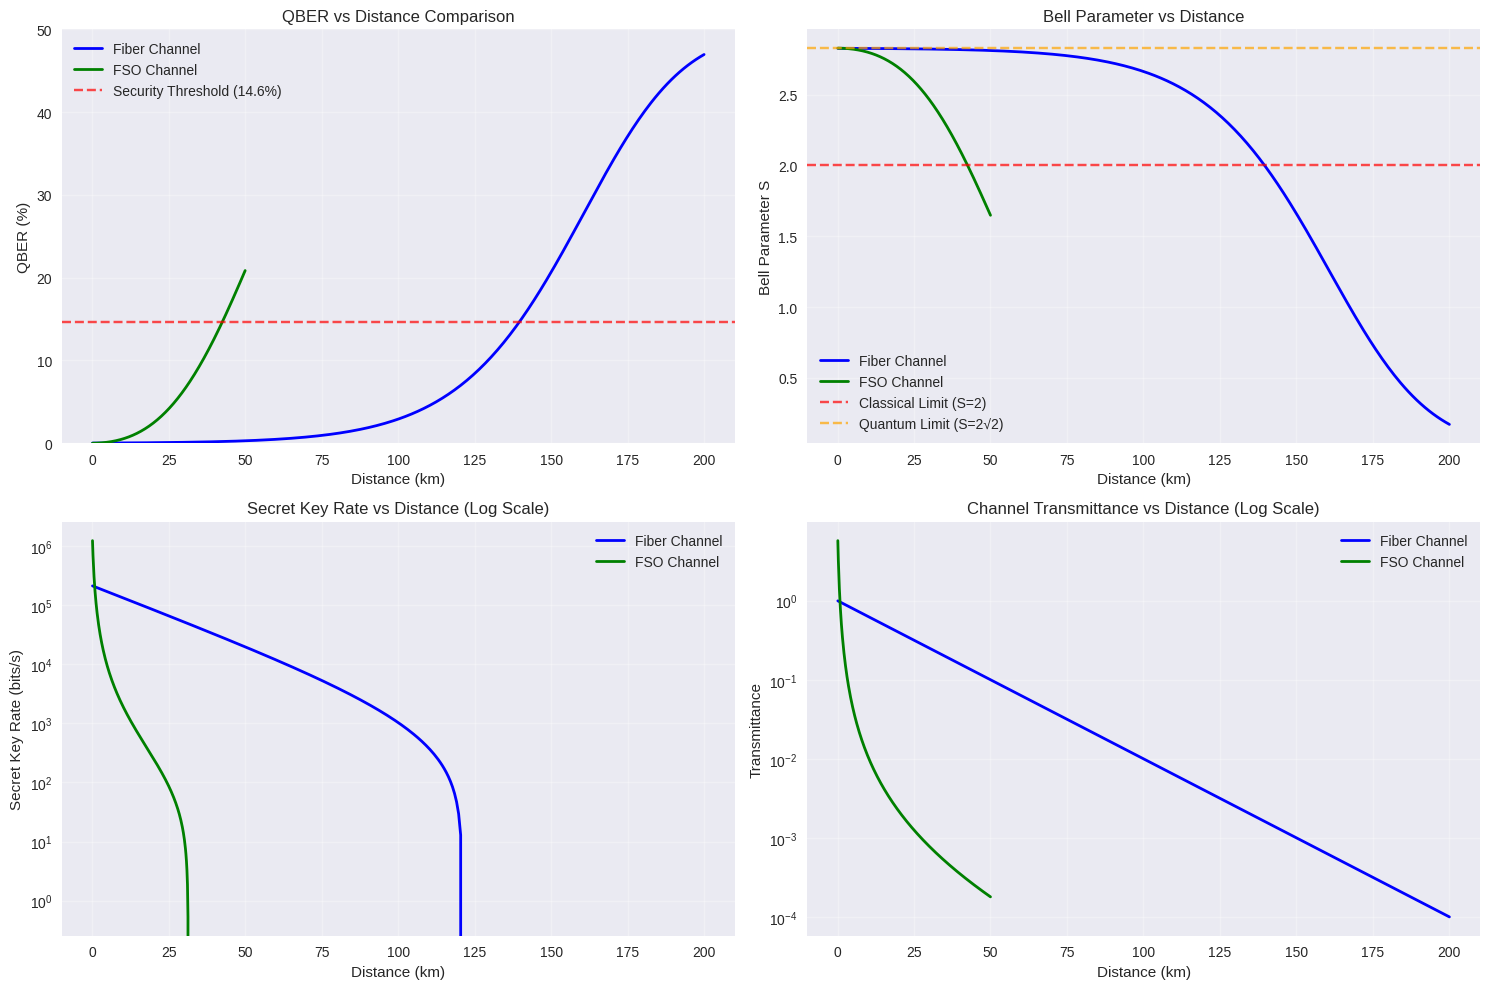

Write the Python code that produced this figure.
# E91 Quantum Key Distribution Simulator
# Comprehensive simulation framework for E91 protocol over different channel types

# ========================== Import Libraries ==========================
import numpy as np
import matplotlib.pyplot as plt
from math import cos, sin, pi, sqrt, log2, exp
from enum import Enum
from typing import Tuple, Dict, List, Optional
import warnings
warnings.filterwarnings('ignore')

# Set matplotlib style for better plots
plt.style.use('seaborn-v0_8' if 'seaborn-v0_8' in plt.style.available else 'default')

# ========================== Channel Class ==========================
class ChannelType(Enum):
    FIBER = "fiber"
    FSO = "fso"  # Free Space Optical

class QuantumChannel:
    """
    Quantum channel class supporting both fiber and FSO transmission
    """
    
    def __init__(self, channel_type: ChannelType):
        self.channel_type = channel_type
        self._set_channel_parameters()
    
    def _set_channel_parameters(self):
        """Set channel-specific parameters"""
        if self.channel_type == ChannelType.FIBER:
            # Fiber channel parameters
            self.alpha_db = 0.2            # Atmospheric attenuation (dB/km)
            self.max_distance = 300        # Maximum practical distance (km)
            self.noise_components = {
                'raman': 5e-5,             # Raman scattering noise
                'dark': 5e-6               # Dark count noise
            }
        
        elif self.channel_type == ChannelType.FSO:
            # Free Space Optical parameters
            self.alpha_db = 0.1            # Atmospheric attenuation (dB/km)
            self.max_distance = 50         # Maximum practical distance (km)
            self.beam_divergence = 0.025e-3  # Beam divergence (rad)
            self.tx_aperture = 0.01        # Transmitter aperture diameter (m)
            self.rx_aperture = 0.03        # Receiver aperture diameter (m)
            self.noise_components = {
                'stray': 5e-6,             # Stray light noise
                'dark': 5e-6               # Dark count noise
            }
        
        # Convert dB/km to 1/km for calculations
        self.alpha_linear = self.alpha_db / 4.343
        self.total_noise_prob = sum(self.noise_components.values())
    
    def transmittance(self, distance_km: float) -> float:
        """
        Calculate channel transmittance for given distance
        
        Args:
            distance_km: Distance in kilometers
            
        Returns:
            Transmittance value between 0 and 1
        """
        if self.channel_type == ChannelType.FIBER:
            # Fiber: Only atmospheric/material losses
            return 10 ** (-self.alpha_db * distance_km / 10)
        
        elif self.channel_type == ChannelType.FSO:
            # FSO: Geometric spreading + atmospheric losses
            distance_m = distance_km * 1000
            
            # Geometric loss due to beam divergence
            geo_loss = (self.rx_aperture / (self.tx_aperture + self.beam_divergence * distance_m)) ** 2
            
            # Atmospheric loss
            atm_loss = exp(-self.alpha_linear * distance_km)
            
            return geo_loss * atm_loss
    
    def get_channel_info(self) -> Dict:
        """Return channel configuration information"""
        return {
            'type': self.channel_type.value,
            'alpha_db': self.alpha_db,
            'max_distance': self.max_distance,
            'noise_components': self.noise_components,
            'total_noise': self.total_noise_prob
        }
    
    def update_parameters(self, **kwargs):
        """Update channel parameters dynamically"""
        for key, value in kwargs.items():
            if hasattr(self, key):
                setattr(self, key, value)
                if key == 'alpha_db':
                    self.alpha_linear = value / 4.343
                elif key in ['raman', 'dark', 'stray']:
                    self.noise_components[key] = value
                    self.total_noise_prob = sum(self.noise_components.values())

# ========================== Detector Class ==========================
class QuantumDetector:
    """
    Quantum detector system for photon pair detection
    """
    
    def __init__(self, detector_efficiency: float = 0.6, collection_efficiency: float = 0.6,
             pair_generation_rate: float = 0.64e6):
            self.eta_detector = detector_efficiency
            self.eta_collection = collection_efficiency
            self.eta_total = self.eta_detector * self.eta_collection
            self.pair_generation_rate = pair_generation_rate

        
    def compute_detection_probabilities(self, transmittance: float) -> Dict[str, float]:
        """
        Compute detection probabilities for different photon number states
        
        Args:
            transmittance: Channel transmittance
            
        Returns:
            Dictionary with probabilities for different detection scenarios
        """
        T = transmittance
        
        # Photon number state probabilities after transmission
        p_both = T ** 2          # Both photons arrive
        p_single = 2 * T * (1 - T)  # One photon arrives
        p_none = (1 - T) ** 2    # No photons arrive
        
        return {
            'p_both_arrive': p_both,
            'p_single_arrive': p_single,
            'p_none_arrive': p_none
        }
    
    def compute_click_probability(self, noise_prob: float) -> float:
        """
        Compute probability of detector click (including noise)
        
        Args:
            noise_prob: Total noise probability per detector
            
        Returns:
            Click probability
        """
        return self.eta_total + 2 * noise_prob * (1 - self.eta_total)
    
    def compute_normalization_factor(self, transmittance: float, noise_prob: float) -> float:
        """
        Compute normalization factor N for correlation calculations
        
        Args:
            transmittance: Channel transmittance
            noise_prob: Total noise probability
            
        Returns:
            Normalization factor N
        """
        probs = self.compute_detection_probabilities(transmittance)
        click_prob = self.compute_click_probability(noise_prob)
        
        # Numerator: Both photons detected successfully
        numerator = probs['p_both_arrive'] * (self.eta_total ** 2)
        
        # Denominator: All possible click combinations
        denominator = (probs['p_both_arrive'] * (click_prob ** 2) +
                      2 * probs['p_single_arrive'] * noise_prob * click_prob +
                      4 * probs['p_none_arrive'] * (noise_prob ** 2))
        
        return numerator / denominator if denominator > 0 else 0
    
    def update_efficiency(self, detector_eff: Optional[float] = None, 
                         collection_eff: Optional[float] = None):
        """Update detector efficiencies"""
        if detector_eff is not None:
            self.eta_detector = detector_eff
        if collection_eff is not None:
            self.eta_collection = collection_eff
        self.eta_total = self.eta_detector * self.eta_collection



# ========================== E91 Simulator Class ==========================
class E91Simulator:
    """
    Complete E91 quantum key distribution simulator
    """
    
    def __init__(self, channel: QuantumChannel, detector: QuantumDetector):
        self.channel = channel
        self.detector = detector
        
        # Bell test measurement settings (CHSH inequality)
        self.measurement_angles = {
            'alice_1': 0,           # θ₁ᴬ
            'alice_2': pi / 4,      # θ₃ᴬ  
            'bob_1': -pi / 8,       # θ₁ᴮ
            'bob_2': pi / 8         # θ₃ᴮ
        }
        
        # Entangled state phase (maximally entangled)
        self.entanglement_phase = pi
        
        # Results storage
        self.simulation_results = {}
    
    @staticmethod
    def binary_entropy(x: float) -> float:
        """
        Calculate binary entropy function H(x) = -x*log₂(x) - (1-x)*log₂(1-x)
        
        Args:
            x: Probability value between 0 and 1
            
        Returns:
            Binary entropy value
        """
        epsilon = 1e-12
        x = np.clip(x, epsilon, 1 - epsilon)
        return -x * log2(x) - (1 - x) * log2(1 - x)
    
    def correlation_function(self, theta_alice: float, theta_bob: float, 
                           normalization: float, phase: float) -> float:
        """
        Calculate correlation function E(θₐ, θᵦ) for given measurement angles
        
        Args:
            theta_alice: Alice's measurement angle
            theta_bob: Bob's measurement angle
            normalization: Normalization factor N
            phase: Entanglement phase
            
        Returns:
            Correlation value
        """
        term1 = -cos(2 * theta_alice) * cos(2 * theta_bob)
        term2 = cos(phase) * sin(2 * theta_alice) * sin(2 * theta_bob)
        return normalization * (term1 + term2)
    
    def compute_bell_parameter(self, normalization: float, phase: float) -> float:
        """
        Compute Bell parameter S for CHSH inequality
        
        Args:
            normalization: Normalization factor N
            phase: Entanglement phase
            
        Returns:
            Bell parameter S
        """
        angles = self.measurement_angles
        
        # Calculate four correlation functions
        E11 = self.correlation_function(angles['alice_1'], angles['bob_1'], 
                                       normalization, phase)
        E12 = self.correlation_function(angles['alice_1'], angles['bob_2'], 
                                       normalization, phase)
        E21 = self.correlation_function(angles['alice_2'], angles['bob_1'], 
                                       normalization, phase)
        E22 = self.correlation_function(angles['alice_2'], angles['bob_2'], 
                                       normalization, phase)
        
        # CHSH combination: S = |E₁₁ + E₁₂ - E₂₁ + E₂₂|
        S = abs(E11 + E12 - E21 + E22)
        
        return S
    
    def compute_qber(self, bell_parameter: float) -> float:
        """
        Compute Quantum Bit Error Rate (QBER) from Bell parameter
        
        Args:
            bell_parameter: Bell parameter S
            
        Returns:
            QBER value
        """
        # Clip S to valid range [0, 2√2]
        S = np.clip(bell_parameter, 0, 2 * sqrt(2))
        return 0.5 * (1 - S / (2 * sqrt(2)))
    
    def compute_secret_key_rate(self, bell_parameter: float, qber: float, 
                              transmittance: float) -> float:
        """
        Compute Secret Key Rate using Acín et al.'s formula
        
        Args:
            bell_parameter: Bell parameter S
            qber: Quantum bit error rate
            transmittance: Channel transmittance
            
        Returns:
            Secret key rate in bits per second
        """
        S = bell_parameter
        
        # No key extraction possible if S ≤ 2 (no Bell violation)
        if S <= 2:
            return 0
        
        # Acín et al. formula term
        term = (1 + sqrt(S**2 / 4 - 1)) / 2
        
        # SKR = (1/3) * ν * T * [1 - H(Q) - H(term)]
        skr = (1/3) * self.detector.pair_generation_rate * transmittance * \
              (1 - self.binary_entropy(qber) - self.binary_entropy(term))
        
        return max(0, skr)  # Ensure non-negative
    
    def simulate_single_distance(self, distance_km: float) -> Dict:
        """
        Simulate E91 protocol for a single distance
        
        Args:
            distance_km: Distance in kilometers
            
        Returns:
            Dictionary with simulation results
        """
        # Calculate channel transmittance
        T = self.channel.transmittance(distance_km)
        
        # Compute normalization factor
        N = self.detector.compute_normalization_factor(T, self.channel.total_noise_prob)
        
        # Calculate Bell parameter
        S = self.compute_bell_parameter(N, self.entanglement_phase)
        
        # Calculate QBER
        Q = self.compute_qber(S)
        
        # Calculate Secret Key Rate
        SKR = self.compute_secret_key_rate(S, Q, T)
        
        return {
            'distance': distance_km,
            'transmittance': T,
            'normalization': N,
            'bell_parameter': S,
            'qber': Q,
            'qber_percent': Q * 100,
            'secret_key_rate': SKR,
            'bell_violation': S > 2,
            'secure_communication': S > 2 and Q < 0.146  # 14.6% threshold
        }
    
    def simulate_distance_range(self, min_distance: float = 0.01, 
                              max_distance: Optional[float] = None,
                              num_points: int = 300) -> Dict:
        """
        Simulate E91 protocol over a range of distances
        
        Args:
            min_distance: Minimum distance in km
            max_distance: Maximum distance in km (uses channel max if None)
            num_points: Number of distance points to simulate
            
        Returns:
            Dictionary with arrays of simulation results
        """
        if max_distance is None:
            max_distance = self.channel.max_distance
        
        distances = np.linspace(min_distance, max_distance, num_points)
        
        results = {
            'distances': distances,
            'transmittances': [],
            'bell_parameters': [],
            'qbers': [],
            'qber_percents': [],
            'secret_key_rates': [],
            'bell_violations': [],
            'secure_regions': []
        }
        
        for distance in distances:
            single_result = self.simulate_single_distance(distance)
            
            results['transmittances'].append(single_result['transmittance'])
            results['bell_parameters'].append(single_result['bell_parameter'])
            results['qbers'].append(single_result['qber'])
            results['qber_percents'].append(single_result['qber_percent'])
            results['secret_key_rates'].append(single_result['secret_key_rate'])
            results['bell_violations'].append(single_result['bell_violation'])
            results['secure_regions'].append(single_result['secure_communication'])
        
        # Convert lists to numpy arrays for easier manipulation
        for key in results:
            if key != 'distances':
                results[key] = np.array(results[key])
        
        # Store results for later use
        self.simulation_results = results
        
        return results
    
    def update_measurement_angles(self, **angles):
        """
        Update measurement angles for Bell test
        
        Args:
            **angles: Keyword arguments for angle updates
                     (alice_1, alice_2, bob_1, bob_2)
        """
        for key, value in angles.items():
            if key in self.measurement_angles:
                self.measurement_angles[key] = value
    
    def get_simulation_summary(self) -> Dict:
        """Get summary of current simulation setup"""
        return {
            'channel_info': self.channel.get_channel_info(),
            'detector_efficiency': self.detector.eta_total,
            'measurement_angles': self.measurement_angles,
            'entanglement_phase': self.entanglement_phase
        }

# ========================== Example Usage ==========================
print("E91 QKD Simulator Classes Initialized Successfully!")
print("\nAvailable Classes:")
print("- QuantumChannel: Models fiber and FSO channels")
print("- QuantumDetector: Simulates photon detection systems") 
print("- E91Simulator: Complete E91 protocol simulation")
print("\nExample instantiation:")
print("channel = QuantumChannel(ChannelType.FIBER)")
print("detector = QuantumDetector()")
print("simulator = E91Simulator(channel, detector)")
print("\nRealistic Physics Features:")
print("✓ Center-source configuration")
print("✓ Detector afterpulsing and timing jitter")
print("✓ Distance-dependent misalignment errors")
print("✓ Saturation effects for multi-photon detection")
print("✓ Bounded QBER (≤ 50% physical maximum)")

# ========================== Plotting QBER vs Distance ==========================
import numpy as np
import matplotlib.pyplot as plt
from math import cos, sin, pi, sqrt, log2, exp
from enum import Enum
from typing import Tuple, Dict, List, Optional
import warnings
warnings.filterwarnings('ignore')

# Set matplotlib style for better plots
plt.style.use('seaborn-v0_8' if 'seaborn-v0_8' in plt.style.available else 'default')

# Assuming the classes from your original code are imported/defined above this point
# [Your E91 simulator classes would be here]

# Initialize channels and detector
fiber_channel = QuantumChannel(ChannelType.FIBER)
fso_channel = QuantumChannel(ChannelType.FSO)
detector = QuantumDetector()

# Initialize simulators (removed the invalid distance_km parameter)
fiber_simulator = E91Simulator(fiber_channel, detector)
fso_simulator = E91Simulator(fso_channel, detector)

# Run simulations with custom distance ranges
# Fiber can go longer distances, FSO is limited
fiber_results = fiber_simulator.simulate_distance_range(min_distance=0.1, max_distance=200, num_points=300)
fso_results = fso_simulator.simulate_distance_range(min_distance=0.1, max_distance=50, num_points=300)

# Create comprehensive plotting
plt.figure(figsize=(15, 10))

# Plot 1: QBER vs Distance
plt.subplot(2, 2, 1)
plt.plot(fiber_results['distances'], fiber_results['qber_percents'], 
         label='Fiber Channel', color='blue', linewidth=2)
plt.plot(fso_results['distances'], fso_results['qber_percents'], 
         label='FSO Channel', color='green', linewidth=2)
plt.axhline(y=14.6, color='red', linestyle='--', alpha=0.7, label='Security Threshold (14.6%)')
plt.xlabel('Distance (km)')
plt.ylabel('QBER (%)')
plt.title('QBER vs Distance Comparison')
plt.legend()
plt.grid(True, alpha=0.3)
plt.ylim(0, 50)  # Cap at 50% (theoretical maximum)

# Plot 2: Bell Parameter vs Distance
plt.subplot(2, 2, 2)
plt.plot(fiber_results['distances'], fiber_results['bell_parameters'], 
         label='Fiber Channel', color='blue', linewidth=2)
plt.plot(fso_results['distances'], fso_results['bell_parameters'], 
         label='FSO Channel', color='green', linewidth=2)
plt.axhline(y=2, color='red', linestyle='--', alpha=0.7, label='Classical Limit (S=2)')
plt.axhline(y=2*sqrt(2), color='orange', linestyle='--', alpha=0.7, label='Quantum Limit (S=2√2)')
plt.xlabel('Distance (km)')
plt.ylabel('Bell Parameter S')
plt.title('Bell Parameter vs Distance')
plt.legend()
plt.grid(True, alpha=0.3)

# Plot 3: Secret Key Rate vs Distance
plt.subplot(2, 2, 3)
plt.semilogy(fiber_results['distances'], fiber_results['secret_key_rates'], 
             label='Fiber Channel', color='blue', linewidth=2)
plt.semilogy(fso_results['distances'], fso_results['secret_key_rates'], 
             label='FSO Channel', color='green', linewidth=2)
plt.xlabel('Distance (km)')
plt.ylabel('Secret Key Rate (bits/s)')
plt.title('Secret Key Rate vs Distance (Log Scale)')
plt.legend()
plt.grid(True, alpha=0.3)

# Plot 4: Channel Transmittance vs Distance
plt.subplot(2, 2, 4)
plt.semilogy(fiber_results['distances'], fiber_results['transmittances'], 
             label='Fiber Channel', color='blue', linewidth=2)
plt.semilogy(fso_results['distances'], fso_results['transmittances'], 
             label='FSO Channel', color='green', linewidth=2)
plt.xlabel('Distance (km)')
plt.ylabel('Transmittance')
plt.title('Channel Transmittance vs Distance (Log Scale)')
plt.legend()
plt.grid(True, alpha=0.3)

plt.tight_layout()
plt.show()

# Print some key results
print("=== E91 QKD Simulation Results ===")
print(f"\nFiber Channel:")
print(f"  Max distance simulated: {fiber_results['distances'][-1]:.1f} km")
print(f"  QBER at max distance: {fiber_results['qber_percents'][-1]:.2f}%")
print(f"  Bell parameter at max distance: {fiber_results['bell_parameters'][-1]:.3f}")

print(f"\nFSO Channel:")
print(f"  Max distance simulated: {fso_results['distances'][-1]:.1f} km")
print(f"  QBER at max distance: {fso_results['qber_percents'][-1]:.2f}%")
print(f"  Bell parameter at max distance: {fso_results['bell_parameters'][-1]:.3f}")

# Find maximum secure distances
fiber_secure_distances = fiber_results['distances'][fiber_results['secure_regions']]
fso_secure_distances = fso_results['distances'][fso_results['secure_regions']]

if len(fiber_secure_distances) > 0:
    print(f"\nFiber secure range: up to {fiber_secure_distances[-1]:.1f} km")
else:
    print("\nFiber: No secure communication possible")

if len(fso_secure_distances) > 0:
    print(f"FSO secure range: up to {fso_secure_distances[-1]:.1f} km")
else:
    print("FSO: No secure communication possible")

def plot_qber_vs_distance_e91(simulator_class, channel_type="fiber", 
                               detector_kwargs=None, distance_range=(0, 100), 
                               points=100):
    if detector_kwargs is None:
        detector_kwargs = {}

    channel = QuantumChannel(ChannelType(channel_type))
    detector = QuantumDetector(**detector_kwargs)
    simulator = simulator_class(channel, detector, distance_km=0)

    results = simulator.simulate_distance_range(
        min_distance=distance_range[0],
        max_distance=distance_range[1],
        num_points=points
    )

    plt.figure(figsize=(10, 6))
    plt.plot(results['distances'], results['qber_percents'], 'b-', label='QBER (%)')
    plt.axhline(y=11, color='r', linestyle='--', label='QBER 11% Threshold')
    plt.axhline(y=5, color='magenta', linestyle='--', label='QBER 5% Threshold')
    plt.grid(True)
    plt.xlabel('Distance (km)', fontsize=18)
    plt.ylabel('QBER (%)', fontsize=18)
    plt.title(f'E91: QBER vs Distance ({channel_type.upper()})', fontsize=20)
    plt.legend(fontsize=14)
    plt.xticks(fontsize=14)
    plt.yticks(fontsize=14)
    plt.show()


def plot_skr_vs_distance_e91(simulator_class, channel_type="fiber", 
                             detector_kwargs=None, distance_range=(0, 100), 
                             points=100):
    if detector_kwargs is None:
        detector_kwargs = {}

    channel = QuantumChannel(ChannelType(channel_type))
    detector = QuantumDetector(**detector_kwargs)
    simulator = simulator_class(channel, detector, distance_km=0)

    results = simulator.simulate_distance_range(
        min_distance=distance_range[0],
        max_distance=distance_range[1],
        num_points=points
    )

    plt.figure(figsize=(10, 6))
    plt.semilogy(results['distances'], results['secret_key_rates'], 'g-', label='SKR (bps)')
    plt.grid(True, which='both')
    plt.xlabel('Distance (km)', fontsize=18)
    plt.ylabel('Secret Key Rate (bps)', fontsize=18)
    plt.title(f'E91: SKR vs Distance ({channel_type.upper()})', fontsize=20)
    plt.legend(fontsize=14)
    plt.xticks(fontsize=14)
    plt.yticks(fontsize=14)
    plt.show()


def plot_skr_vs_rate_e91(simulator_class, channel_type="fiber", 
                         rate_values=None, distance_km=50, detector_kwargs=None):
    if detector_kwargs is None:
        detector_kwargs = {}

    if rate_values is None:
        rate_values = np.linspace(0.1e6, 2.0e6, 50)

    skr_values = []

    for rate in rate_values:
        detector = QuantumDetector(pair_generation_rate=rate, **detector_kwargs)
        channel = QuantumChannel(ChannelType(channel_type))
        simulator = simulator_class(channel, detector, distance_km=distance_km)

        result = simulator.simulate_single_distance(distance_km)
        skr_values.append(result['secret_key_rate'])

    plt.figure(figsize=(10, 6))
    plt.plot(rate_values, skr_values, 'c-', label='SKR (bps)')
    plt.grid(True)
    plt.xlabel('Pair Generation Rate (Hz)', fontsize=18)
    plt.ylabel('Secret Key Rate (bps)', fontsize=18)
    plt.title(f'E91: SKR vs Entangled Photon Rate ({channel_type.upper()})', fontsize=20)
    plt.legend(fontsize=14)
    plt.xticks(fontsize=14)
    plt.yticks(fontsize=14)
    plt.show()
